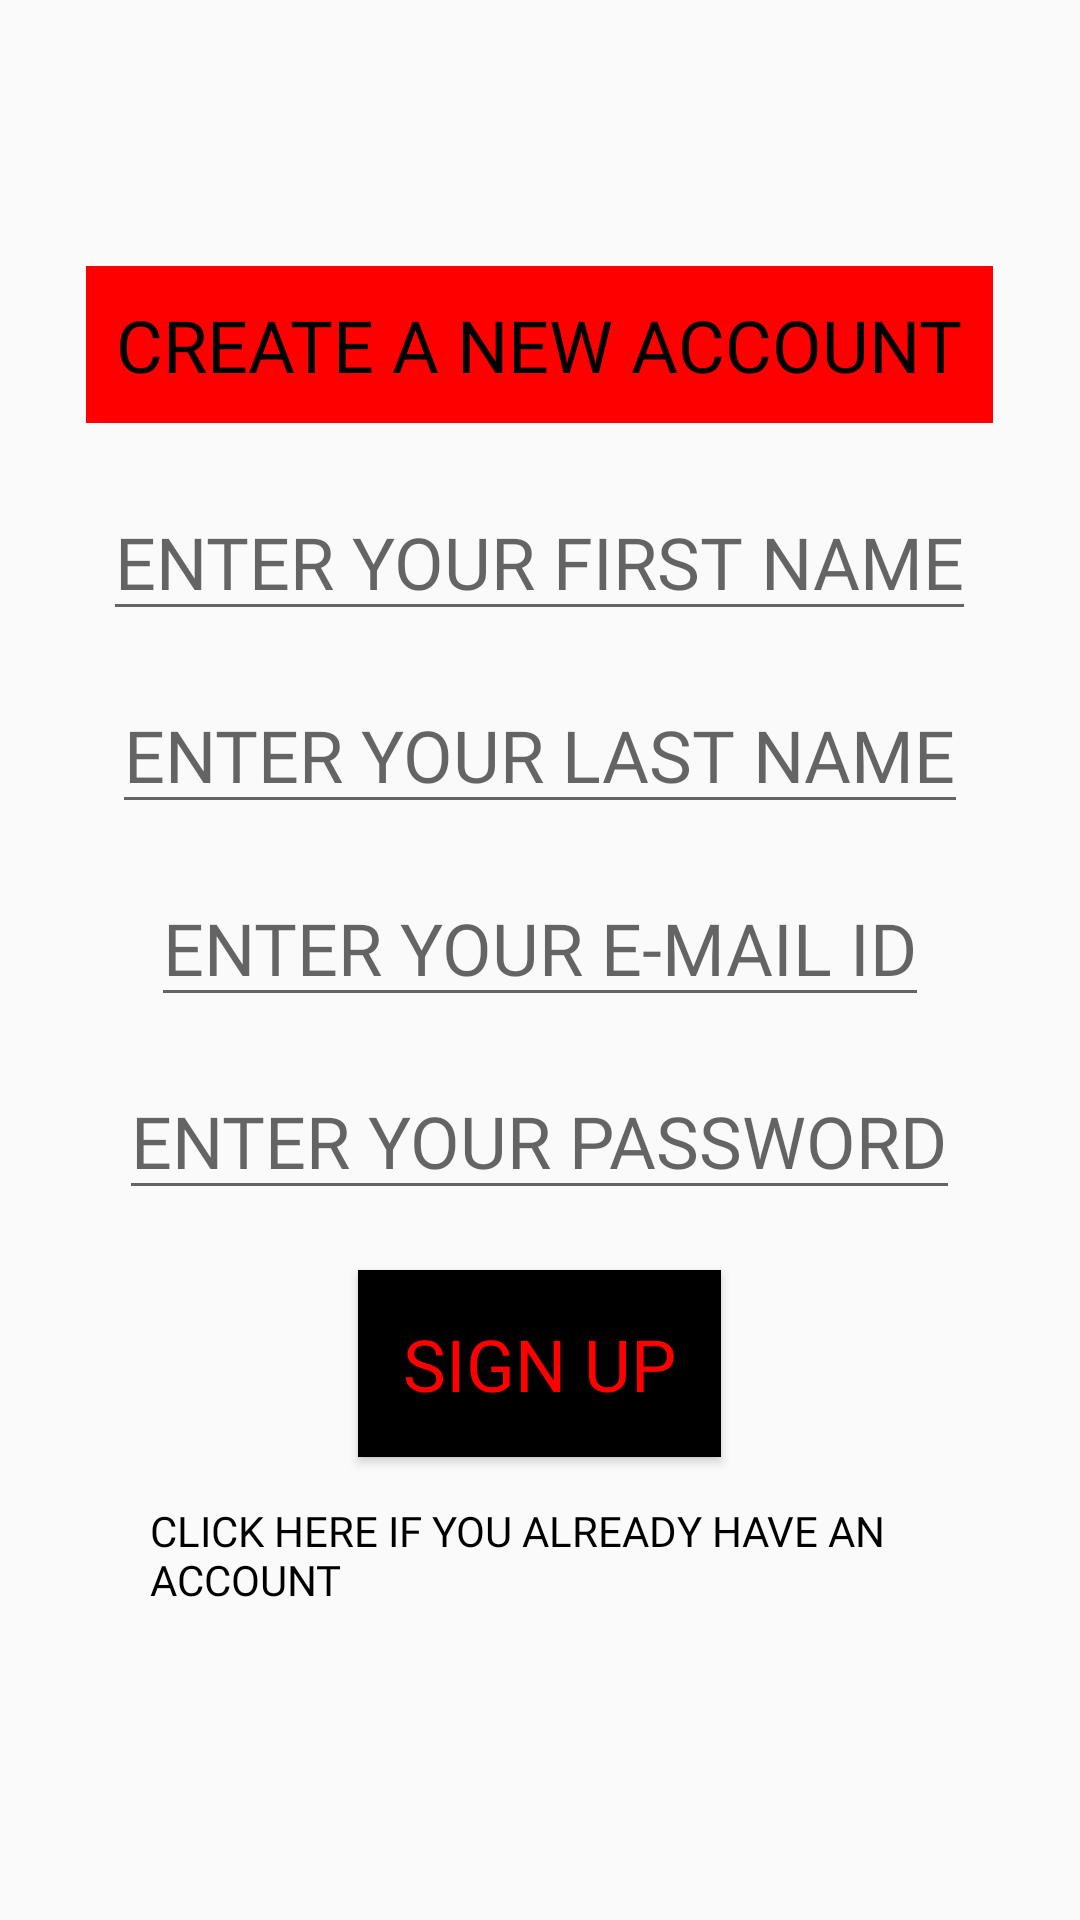

Reconstruct the res/layout file that produces this screen, plus the resources it refers to.
<!-- AndroidManifest.xml: activity theme Theme.AppCompat.Light.NoActionBar -->
<!-- res/layout/activity_sign_up.xml -->
<?xml version="1.0" encoding="utf-8"?>
<LinearLayout xmlns:android="http://schemas.android.com/apk/res/android"
    xmlns:app="http://schemas.android.com/apk/res-auto"
    xmlns:tools="http://schemas.android.com/tools"
    android:layout_width="match_parent"
    android:layout_height="match_parent"
    tools:context=".LoginModule.SignUpActivity"
    android:orientation="vertical"
    android:background="@drawable/bg_image"
    android:gravity="center">

    <TextView
        android:id="@+id/textView4"
        android:layout_width="wrap_content"
        android:layout_height="wrap_content"
        android:layout_marginBottom="20dp"
        android:padding="10dp"
        android:fontFamily="@font/bowlby_one_sc"
        android:text="CREATE A NEW ACCOUNT"
        android:textColor="@color/black"
        android:background="@color/main_color"
        android:textSize="24sp" />

    <EditText
        android:id="@+id/firstnameTV_signUp"
        android:layout_width="wrap_content"
        android:layout_height="wrap_content"
        android:layout_marginBottom="15dp"
        android:fontFamily="@font/bowlby_one_sc"
        android:hint="ENTER YOUR FIRST NAME"
        android:minHeight="48dp"
        android:textColor="@color/black"
        android:textSize="24sp" />

    <EditText
        android:id="@+id/lastname_tv_signUp"
        android:layout_width="wrap_content"
        android:layout_height="wrap_content"
        android:layout_marginBottom="15dp"
        android:fontFamily="@font/bowlby_one_sc"
        android:hint="ENTER YOUR LAST NAME"
        android:minHeight="48dp"
        android:textColor="@color/black"
        android:textSize="24sp" />

    <EditText
        android:id="@+id/emailTV_signUp"
        android:layout_width="wrap_content"
        android:layout_height="wrap_content"
        android:layout_marginBottom="15dp"
        android:fontFamily="@font/bowlby_one_sc"
        android:hint="ENTER YOUR E-MAIL ID"
        android:inputType="textEmailAddress"
        android:textColor="@color/black"
        android:textSize="24sp" />

    <EditText
        android:id="@+id/passwordTV_signUp"
        android:layout_width="wrap_content"
        android:layout_height="wrap_content"
        android:layout_marginBottom="20dp"
        android:fontFamily="@font/bowlby_one_sc"
        android:hint="ENTER YOUR PASSWORD"
        android:inputType="textPassword"
        android:minHeight="48dp"

        android:textColor="@color/black"
        android:textSize="24sp" />

    <Button
        android:id="@+id/signUpbtn"
        android:layout_width="wrap_content"
        android:layout_height="wrap_content"
        android:layout_marginBottom="15dp"
        android:fontFamily="@font/bowlby_one_sc"
        android:text="SIGN UP"
        android:padding="15dp"
        android:background="@color/black"
        android:textColor="@color/main_color"
        android:textSize="24sp" />

    <TextView
        android:id="@+id/alreadyHaveAccountTV"
        android:layout_width="wrap_content"
        android:layout_height="wrap_content"
        android:layout_marginLeft="50dp"
        android:layout_marginRight="50dp"
        android:layout_marginBottom="15dp"
        android:fontFamily="@font/bowlby_one_sc"
        android:text="CLICK HERE IF YOU ALREADY HAVE AN ACCOUNT"
        android:textColor="@color/black"
        android:textSize="14sp" />

</LinearLayout>
<!-- resources referenced by this layout -->
<resources>
  <color name="black">#FF000000</color>
  <color name="main_color">#FF0000</color>
</resources>
